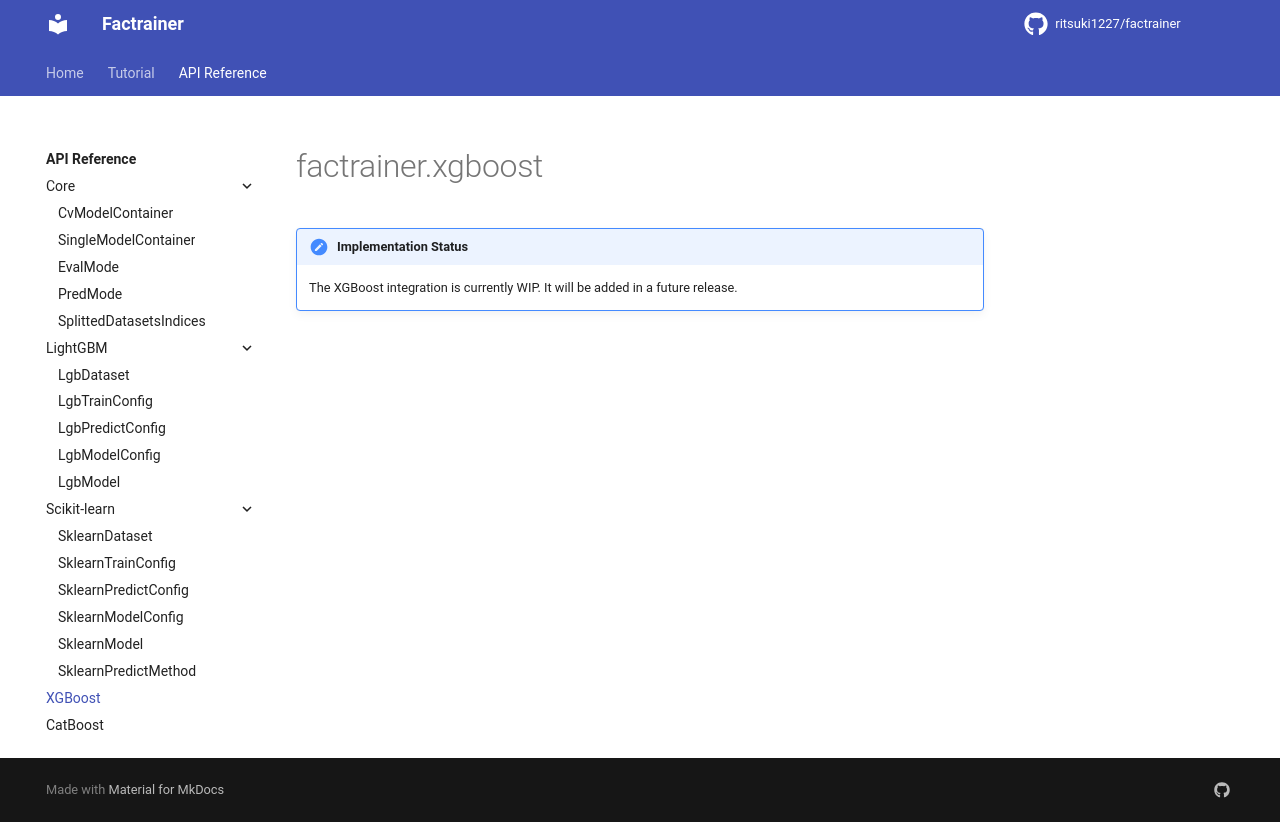

repository: ritsuki1227/factrainer · page: latest/reference/xgboost/index.html · generator: mkdocs

# factrainer.xgboost

!!! note "Implementation Status"
    The XGBoost integration is currently WIP. It will be added in a future release.
